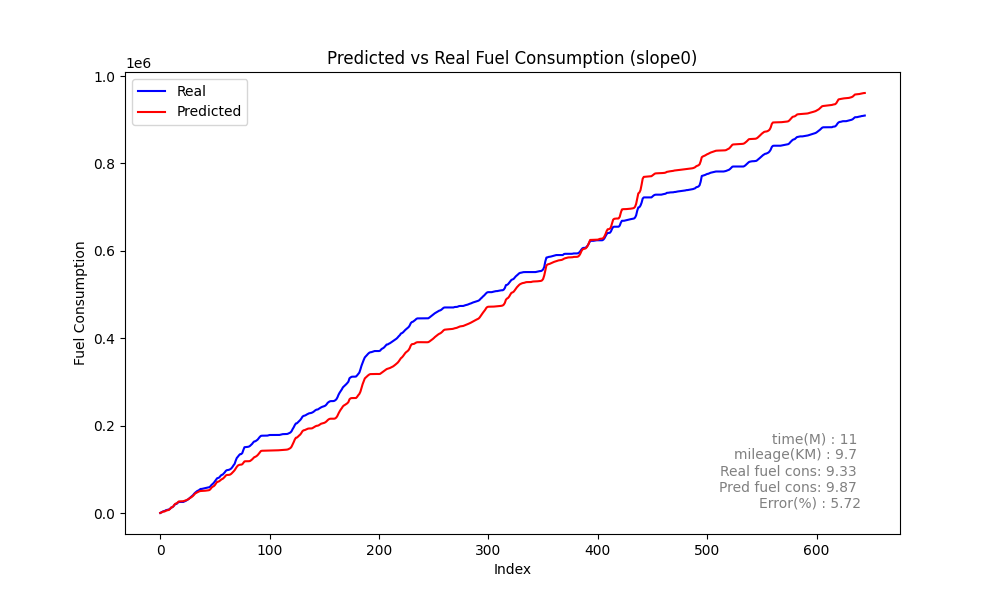

Source data for this figure (header and first rows):
Speed, Actual, Predicted_sum, Predicted, rate, MAE, MSE, MAPE, slope
0, 194.8, 433.5, 433.5, 194.8, 445, 566106, 58.04, 1.869
0, 1804, 1183, 749.8, 1609, 445, 566106, 58.04, 1.869
2, 2954, 2363, 1180, 1150, 445, 566106, 58.04, 1.869
9, 4271, 3796, 1433, 1317, 445, 566106, 58.04, 1.869
15, 4652, 3649, -146.5, 381, 445, 566106, 58.04, 1.869
15, 6303, 5162, 1512, 1651, 445, 566106, 58.04, 1.869
20, 7130, 6147, 985.8, 827.1, 445, 566106, 58.04, 1.869
22, 7634, 6654, 506.9, 503.2, 445, 566106, 58.04, 1.869
22, 8276, 7468, 814, 642.1, 445, 566106, 58.04, 1.869
22, 9888, 9625, 2156, 1612, 445, 566106, 58.04, 1.869
26, 12520, 12657, 3033, 2632, 445, 566106, 58.04, 1.869
32, 13430, 13525, 867.4, 909.6, 445, 566106, 58.04, 1.869
33, 15317, 15448, 1923, 1887, 445, 566106, 58.04, 1.869
36, 18635, 19293, 3845, 3318, 445, 566106, 58.04, 1.869
42, 20619, 21624, 2331, 1985, 445, 566106, 58.04, 1.869
45, 21157, 22210, 586.7, 537.8, 445, 566106, 58.04, 1.869
45, 23743, 24569, 2359, 2585, 445, 566106, 58.04, 1.869
48, 25303, 26640, 2071, 1561, 445, 566106, 58.04, 1.869
50, 25434, 26825, 184.4, 131.2, 445, 566106, 58.04, 1.869
48, 25434, 26932, 107.3, 0.0, 445, 566106, 58.04, 1.869
47, 25434, 26992, 60.5, 0.0, 445, 566106, 58.04, 1.869
45, 25434, 27108, 115.4, 0.0, 445, 566106, 58.04, 1.869
42, 26474, 27922, 814.2, 1039, 445, 566106, 58.04, 1.869
43, 27617, 28578, 655.8, 1143, 445, 566106, 58.04, 1.869
42, 29081, 29626, 1048, 1465, 445, 566106, 58.04, 1.869
43, 30571, 30778, 1152, 1489, 445, 566106, 58.04, 1.869
44, 32414, 32170, 1392, 1843, 445, 566106, 58.04, 1.869
45, 34586, 34225, 2054, 2172, 445, 566106, 58.04, 1.869
48, 36882, 35624, 1400, 2296, 445, 566106, 58.04, 1.869
49, 38695, 37376, 1752, 1813, 445, 566106, 58.04, 1.869
51, 41064, 39473, 2096, 2368, 445, 566106, 58.04, 1.869
53, 44291, 42230, 2757, 3228, 445, 566106, 58.04, 1.869
56, 46750, 44952, 2722, 2459, 445, 566106, 58.04, 1.869
59, 48755, 46441, 1489, 2004, 445, 566106, 58.04, 1.869
60, 50849, 47708, 1267, 2094, 445, 566106, 58.04, 1.869
61, 51574, 48787, 1080, 725.4, 445, 566106, 58.04, 1.869
61, 53691, 50085, 1298, 2117, 445, 566106, 58.04, 1.869
62, 55264, 50569, 483.9, 1573, 445, 566106, 58.04, 1.869
61, 55298, 50658, 88.87, 33.11, 445, 566106, 58.04, 1.869
57, 55838, 50762, 104.3, 540.9, 445, 566106, 58.04, 1.869
51, 56522, 50926, 164.4, 684.1, 445, 566106, 58.04, 1.869
42, 57073, 51149, 222.6, 550.5, 445, 566106, 58.04, 1.869
33, 57641, 51408, 258.6, 567.6, 445, 566106, 58.04, 1.869
27, 58302, 51707, 299.6, 661.6, 445, 566106, 58.04, 1.869
24, 58808, 52115, 407.7, 505.9, 445, 566106, 58.04, 1.869
23, 59256, 52709, 594.2, 447.9, 445, 566106, 58.04, 1.869
20, 61673, 55161, 2452, 2417, 445, 566106, 58.04, 1.869
26, 64769, 58414, 3252, 3096, 445, 566106, 58.04, 1.869
33, 66775, 60435, 2021, 2006, 445, 566106, 58.04, 1.869
36, 69358, 61649, 1214, 2583, 445, 566106, 58.04, 1.869
38, 72668, 64184, 2535, 3310, 445, 566106, 58.04, 1.869
42, 75994, 67775, 3592, 3326, 445, 566106, 58.04, 1.869
47, 79645, 71625, 3849, 3651, 445, 566106, 58.04, 1.869
52, 80392, 71797, 172.6, 746.7, 445, 566106, 58.04, 1.869
51, 81598, 73029, 1231, 1206, 445, 566106, 58.04, 1.869
52, 84700, 75125, 2096, 3102, 445, 566106, 58.04, 1.869
54, 87274, 77167, 2043, 2573, 445, 566106, 58.04, 1.869
56, 87887, 78296, 1128, 613.1, 445, 566106, 58.04, 1.869
56, 90511, 80393, 2098, 2625, 445, 566106, 58.04, 1.869
58, 93230, 83006, 2613, 2719, 445, 566106, 58.04, 1.869
... 585 more rows
